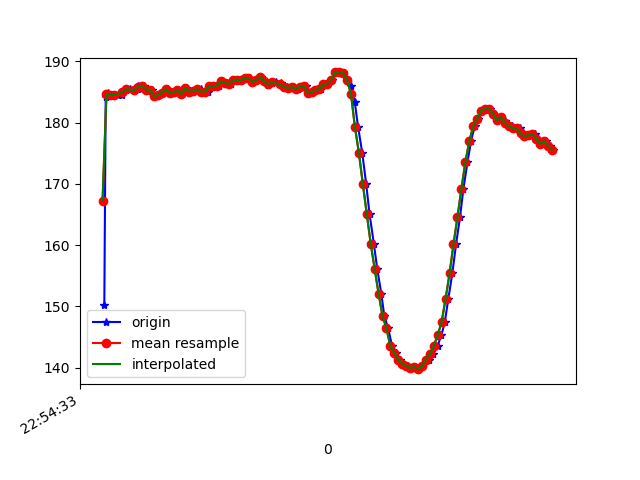

Values plotted in this chart, from the file beside it:
1617836074109, 531717715152947, 150.29297, -245.41016, -51.953125
1617836074116, 531717734167719, 184.2, -259.7, -73.54
1617836074126, 531717753396141, 184.9, -259.7, -73.83
1617836074139, 531717772594041, 184.5, -259.8, -73.63
1617836074158, 531717791486728, 184.5, -260.1, -73.54
1617836074178, 531717810593064, 184.6, -260, -73.63
1617836074200, 531717829607836, 184.6, -259.8, -72.85
1617836074219, 531717848683651, 185.3, -259.8, -73.63
1617836074239, 531717867728945, 185.4, -259.4, -74.51
1617836074264, 531717888178219, 185.3, -259.7, -73.24
1617836074280, 531717906429958, 186, -259.8, -73.14
1617836074295, 531717925261603, 185.5, -259.6, -73.14
1617836074312, 531717944276375, 186, -259.1, -73.83
1617836074331, 531717963413233, 185.4, -259.7, -74.32
1617836074353, 531717982580611, 185.4, -260.4, -74.22
1617836074369, 531718001473298, 184.3, -261, -74.02
1617836074388, 531718020579635, 184.5, -260.7, -75.0
1617836074407, 531718039594407, 184.9, -261.1, -74.71
1617836074429, 531718058731265, 185.4, -261.5, -74.71
1617836074448, 531718077715516, 184.9, -260.8, -74.9
1617836074464, 531718096760809, 185, -261.1, -74.71
1617836074483, 531718115775581, 185.3, -260.9, -75.0
1617836074503, 531718134851396, 184.7, -261, -74.61
1617836074525, 531718154140860, 185.6, -260.6, -74.61
1617836074540, 531718172941984, 185, -260.7, -74.71
1617836074558, 531718191926235, 185.2, -260.7, -73.63
1617836074579, 531718210971528, 185.2, -260, -74.71
1617836074598, 531718230016822, 185.4, -260.4, -74.32
1617836074616, 531718248970552, 185.1, -260, -74.51
1617836074636, 531718268168452, 185.1, -260.4, -73.83
1617836074654, 531718287091660, 185.9, -260.1, -73.83
1617836074676, 531718306075911, 185.9, -259.6, -73.34
1617836074692, 531718325212769, 186, -259.9, -73.54
1617836074713, 531718344349626, 186.7, -260, -74.51
1617836074733, 531718363669611, 186.4, -259.8, -73.34
1617836074752, 531718382623341, 186.3, -259.8, -73.34
1617836074770, 531718401668635, 186.9, -259, -73.93
1617836074787, 531718420713928, 187, -259.3, -74.32
1617836074809, 531718439759222, 186.9, -259.4, -74.22
1617836074827, 531718458773994, 187.3, -260.4, -73.34
1617836074846, 531718477697203, 187.2, -259.4, -73.63
1617836074863, 531718496803539, 186.6, -258.8, -72.75
1617836074885, 531718515879354, 186.9, -259, -73.63
1617836074903, 531718534985690, 187.4, -259.4, -73.93
1617836074920, 531718554153069, 186.7, -259.5, -74.61
1617836074940, 531718573015235, 186.1, -259.4, -73.93
1617836074959, 531718592060528, 186.4, -259.3, -74.02
1617836074979, 531718611105822, 186.6, -259.1, -74.32
1617836075003, 531718630059552, 186.5, -259, -73.34
1617836075017, 531718649257452, 185.9, -258.5, -74.22
1617836075037, 531718668363788, 185.8, -258.1, -74.22
1617836075057, 531718687378560, 185.6, -257.8, -74.32
1617836075073, 531718706454375, 185.8, -258.6, -74.32
1617836075092, 531718725438626, 185.4, -258.2, -74.02
1617836075115, 531718744483920, 185.8, -257.7, -73.93
1617836075132, 531718763620777, 186, -257.9, -73.93
1617836075149, 531718782513465, 184.9, -257.5, -73.93
1617836075168, 531718801497716, 185, -257.7, -73.93
1617836075188, 531718820512488, 185.4, -257.4, -73.83
1617836075207, 531718839527260, 185.4, -257.3, -73.34
1617836075225, 531718858603075, 186.2, -257.3, -72.85
... 61 more rows
